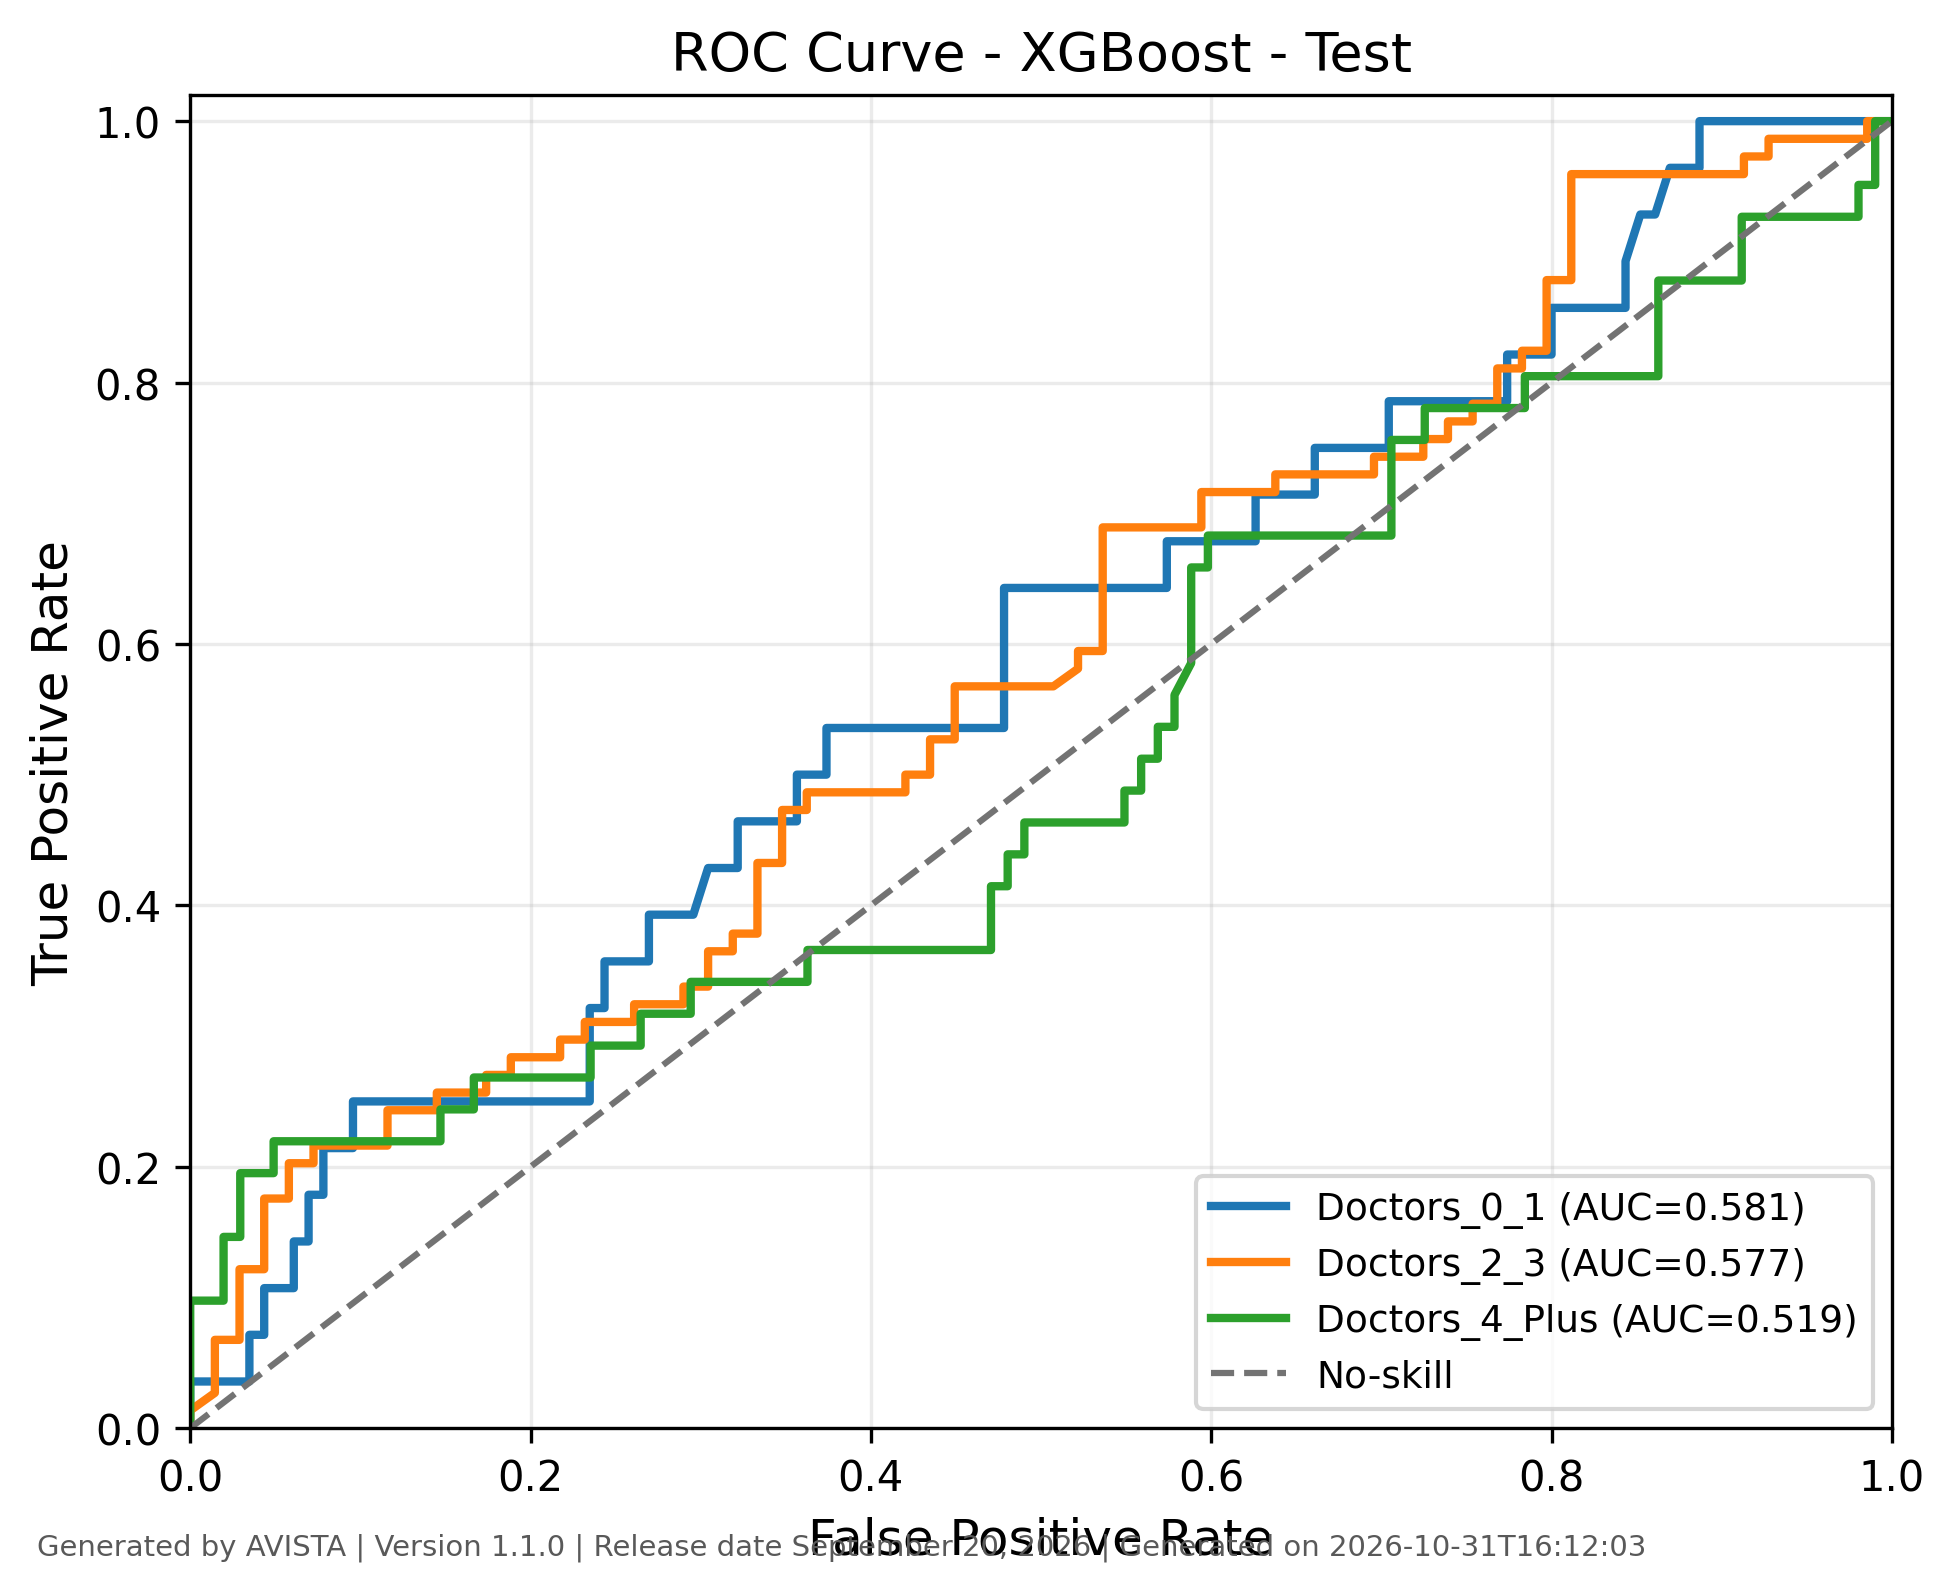

Source data for this figure (header and first rows):
class, fpr, tpr, threshold, auc, generated_by, version, generated_on
Doctors_0_1, 0.0, 0.0, inf, 0.5809, AVISTA, 1.1.0, 2026-10-31T16:12:03
Doctors_0_1, 0.0, 0.03571, 0.7743, 0.5809, AVISTA, 1.1.0, 2026-10-31T16:12:03
Doctors_0_1, 0.03478, 0.03571, 0.5711, 0.5809, AVISTA, 1.1.0, 2026-10-31T16:12:03
Doctors_0_1, 0.03478, 0.07143, 0.4671, 0.5809, AVISTA, 1.1.0, 2026-10-31T16:12:03
Doctors_0_1, 0.04348, 0.07143, 0.4601, 0.5809, AVISTA, 1.1.0, 2026-10-31T16:12:03
Doctors_0_1, 0.04348, 0.1071, 0.4398, 0.5809, AVISTA, 1.1.0, 2026-10-31T16:12:03
Doctors_0_1, 0.06087, 0.1071, 0.4369, 0.5809, AVISTA, 1.1.0, 2026-10-31T16:12:03
Doctors_0_1, 0.06087, 0.1429, 0.4303, 0.5809, AVISTA, 1.1.0, 2026-10-31T16:12:03
Doctors_0_1, 0.06957, 0.1429, 0.4193, 0.5809, AVISTA, 1.1.0, 2026-10-31T16:12:03
Doctors_0_1, 0.06957, 0.1786, 0.4085, 0.5809, AVISTA, 1.1.0, 2026-10-31T16:12:03
Doctors_0_1, 0.07826, 0.1786, 0.3536, 0.5809, AVISTA, 1.1.0, 2026-10-31T16:12:03
Doctors_0_1, 0.07826, 0.2143, 0.3396, 0.5809, AVISTA, 1.1.0, 2026-10-31T16:12:03
Doctors_0_1, 0.09565, 0.2143, 0.3015, 0.5809, AVISTA, 1.1.0, 2026-10-31T16:12:03
Doctors_0_1, 0.09565, 0.25, 0.2792, 0.5809, AVISTA, 1.1.0, 2026-10-31T16:12:03
Doctors_0_1, 0.1913, 0.25, 0.2091, 0.5809, AVISTA, 1.1.0, 2026-10-31T16:12:03
Doctors_0_1, 0.2087, 0.25, 0.2036, 0.5809, AVISTA, 1.1.0, 2026-10-31T16:12:03
Doctors_0_1, 0.2348, 0.25, 0.1931, 0.5809, AVISTA, 1.1.0, 2026-10-31T16:12:03
Doctors_0_1, 0.2348, 0.3214, 0.1837, 0.5809, AVISTA, 1.1.0, 2026-10-31T16:12:03
Doctors_0_1, 0.2435, 0.3214, 0.1784, 0.5809, AVISTA, 1.1.0, 2026-10-31T16:12:03
Doctors_0_1, 0.2435, 0.3571, 0.1764, 0.5809, AVISTA, 1.1.0, 2026-10-31T16:12:03
Doctors_0_1, 0.2696, 0.3571, 0.1712, 0.5809, AVISTA, 1.1.0, 2026-10-31T16:12:03
Doctors_0_1, 0.2696, 0.3929, 0.167, 0.5809, AVISTA, 1.1.0, 2026-10-31T16:12:03
Doctors_0_1, 0.2957, 0.3929, 0.1613, 0.5809, AVISTA, 1.1.0, 2026-10-31T16:12:03
Doctors_0_1, 0.3043, 0.4286, 0.155, 0.5809, AVISTA, 1.1.0, 2026-10-31T16:12:03
Doctors_0_1, 0.3217, 0.4286, 0.1531, 0.5809, AVISTA, 1.1.0, 2026-10-31T16:12:03
Doctors_0_1, 0.3217, 0.4643, 0.1417, 0.5809, AVISTA, 1.1.0, 2026-10-31T16:12:03
Doctors_0_1, 0.3565, 0.4643, 0.138, 0.5809, AVISTA, 1.1.0, 2026-10-31T16:12:03
Doctors_0_1, 0.3565, 0.5, 0.1339, 0.5809, AVISTA, 1.1.0, 2026-10-31T16:12:03
Doctors_0_1, 0.3739, 0.5, 0.1299, 0.5809, AVISTA, 1.1.0, 2026-10-31T16:12:03
Doctors_0_1, 0.3739, 0.5357, 0.1276, 0.5809, AVISTA, 1.1.0, 2026-10-31T16:12:03
Doctors_0_1, 0.4609, 0.5357, 0.1156, 0.5809, AVISTA, 1.1.0, 2026-10-31T16:12:03
Doctors_0_1, 0.4783, 0.5357, 0.1154, 0.5809, AVISTA, 1.1.0, 2026-10-31T16:12:03
Doctors_0_1, 0.4783, 0.6429, 0.1096, 0.5809, AVISTA, 1.1.0, 2026-10-31T16:12:03
Doctors_0_1, 0.5739, 0.6429, 0.08696, 0.5809, AVISTA, 1.1.0, 2026-10-31T16:12:03
Doctors_0_1, 0.5739, 0.6786, 0.08672, 0.5809, AVISTA, 1.1.0, 2026-10-31T16:12:03
Doctors_0_1, 0.6261, 0.6786, 0.07979, 0.5809, AVISTA, 1.1.0, 2026-10-31T16:12:03
Doctors_0_1, 0.6261, 0.7143, 0.07793, 0.5809, AVISTA, 1.1.0, 2026-10-31T16:12:03
Doctors_0_1, 0.6609, 0.7143, 0.07272, 0.5809, AVISTA, 1.1.0, 2026-10-31T16:12:03
Doctors_0_1, 0.6609, 0.75, 0.07129, 0.5809, AVISTA, 1.1.0, 2026-10-31T16:12:03
Doctors_0_1, 0.7043, 0.75, 0.05314, 0.5809, AVISTA, 1.1.0, 2026-10-31T16:12:03
Doctors_0_1, 0.7043, 0.7857, 0.05271, 0.5809, AVISTA, 1.1.0, 2026-10-31T16:12:03
Doctors_0_1, 0.7739, 0.7857, 0.04415, 0.5809, AVISTA, 1.1.0, 2026-10-31T16:12:03
Doctors_0_1, 0.7739, 0.8214, 0.04347, 0.5809, AVISTA, 1.1.0, 2026-10-31T16:12:03
Doctors_0_1, 0.8, 0.8214, 0.03918, 0.5809, AVISTA, 1.1.0, 2026-10-31T16:12:03
Doctors_0_1, 0.8, 0.8571, 0.0391, 0.5809, AVISTA, 1.1.0, 2026-10-31T16:12:03
Doctors_0_1, 0.8435, 0.8571, 0.03532, 0.5809, AVISTA, 1.1.0, 2026-10-31T16:12:03
Doctors_0_1, 0.8435, 0.8929, 0.03314, 0.5809, AVISTA, 1.1.0, 2026-10-31T16:12:03
Doctors_0_1, 0.8522, 0.9286, 0.03162, 0.5809, AVISTA, 1.1.0, 2026-10-31T16:12:03
Doctors_0_1, 0.8609, 0.9286, 0.03088, 0.5809, AVISTA, 1.1.0, 2026-10-31T16:12:03
Doctors_0_1, 0.8696, 0.9643, 0.02604, 0.5809, AVISTA, 1.1.0, 2026-10-31T16:12:03
Doctors_0_1, 0.887, 0.9643, 0.02225, 0.5809, AVISTA, 1.1.0, 2026-10-31T16:12:03
Doctors_0_1, 0.887, 1.0, 0.01881, 0.5809, AVISTA, 1.1.0, 2026-10-31T16:12:03
Doctors_0_1, 1.0, 1.0, 0.004678, 0.5809, AVISTA, 1.1.0, 2026-10-31T16:12:03
Doctors_2_3, 0.0, 0.0, inf, 0.577, AVISTA, 1.1.0, 2026-10-31T16:12:03
Doctors_2_3, 0.0, 0.01351, 0.9524, 0.577, AVISTA, 1.1.0, 2026-10-31T16:12:03
Doctors_2_3, 0.01449, 0.02703, 0.9465, 0.577, AVISTA, 1.1.0, 2026-10-31T16:12:03
Doctors_2_3, 0.01449, 0.06757, 0.891, 0.577, AVISTA, 1.1.0, 2026-10-31T16:12:03
Doctors_2_3, 0.02899, 0.06757, 0.8908, 0.577, AVISTA, 1.1.0, 2026-10-31T16:12:03
Doctors_2_3, 0.02899, 0.1216, 0.8748, 0.577, AVISTA, 1.1.0, 2026-10-31T16:12:03
Doctors_2_3, 0.04348, 0.1216, 0.8481, 0.577, AVISTA, 1.1.0, 2026-10-31T16:12:03
... 133 more rows
